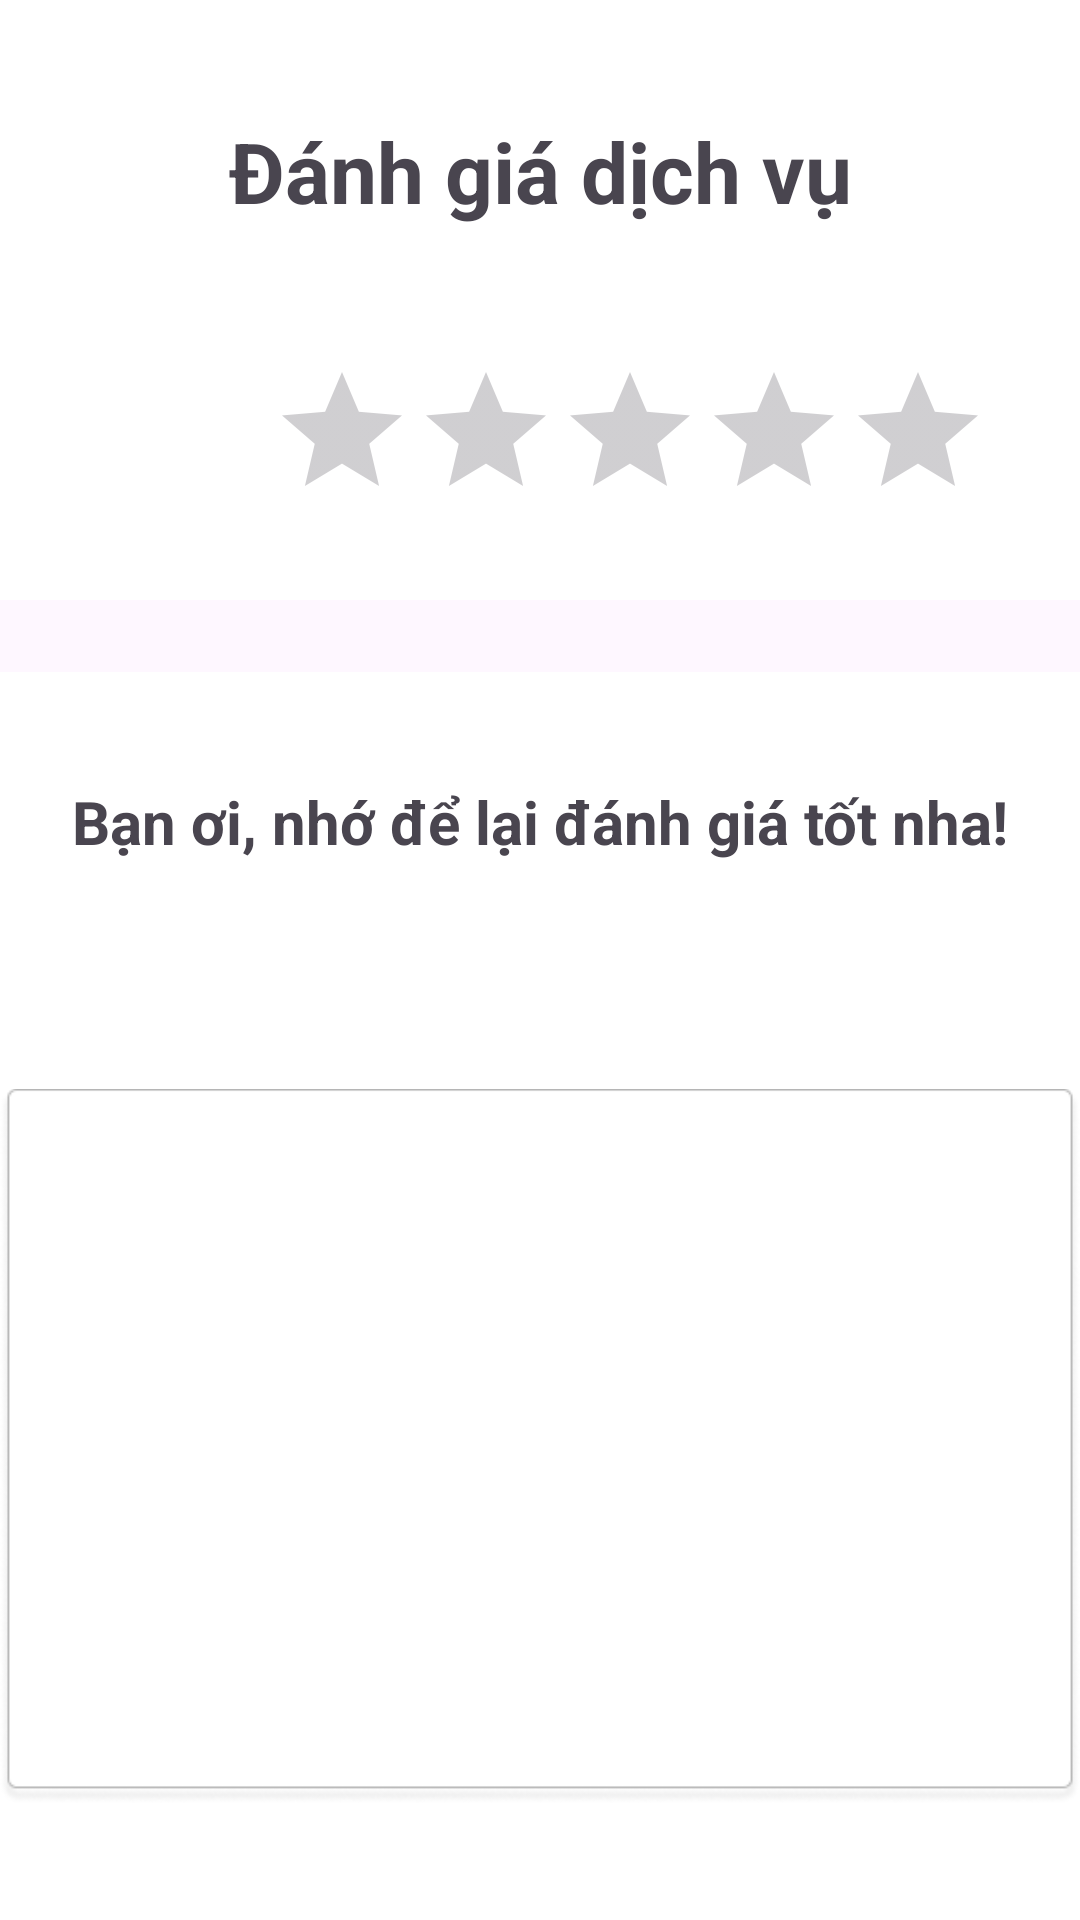

Write the Android layout XML for this screen, with the resource values it uses.
<!-- AndroidManifest.xml: application theme Theme.Lamdoanphanmemlancuoicung -->
<!-- res/layout/activity_vietcomment.xml -->
<?xml version="1.0" encoding="utf-8"?>
<androidx.constraintlayout.widget.ConstraintLayout
    xmlns:android="http://schemas.android.com/apk/res/android"
    xmlns:app="http://schemas.android.com/apk/res-auto"
    xmlns:tools="http://schemas.android.com/tools"
    android:layout_width="match_parent"
    android:layout_height="match_parent"
    tools:context=".admin.admindanhgiasanpham.vietcomment">
    <RelativeLayout
        android:layout_width="match_parent"
        android:layout_height="match_parent">
        <RelativeLayout
            android:layout_width="match_parent"
            android:layout_height="200dp"
            android:background="@color/white"
            >
            <TextView
                android:layout_width="match_parent"
                android:layout_height="114dp"
                android:text="Đánh giá dịch vụ"
                android:gravity="center"
                android:textStyle="bold"
                android:textSize="28sp"
                />
            <RatingBar
                android:id="@+id/ratingBar"
                android:layout_width="wrap_content"
                android:layout_height="wrap_content"
                android:layout_marginStart="90dp"
                android:layout_marginTop="120dp"
                android:stepSize="0.5"
                android:numStars="5"
                android:rating="0"
                android:isIndicator="false"
                android:scaleX="1"
                android:scaleY="1"
                android:progressTint="#DC0A0A"
                />


        </RelativeLayout>
        <RelativeLayout
            android:layout_width="match_parent"
            android:layout_height="584dp"
            android:layout_marginTop="224dp"
            android:background="@color/white"
            >
            <TextView
                android:layout_width="match_parent"
                android:layout_height="100dp"
                android:text="Bạn ơi, nhớ để lại đánh giá tốt nha!"
                android:gravity="center"
                android:textSize="20sp"
                android:textStyle="bold"
                />
            <ImageView
                android:layout_width="515dp"
                android:layout_height="354dp"
                android:src="@drawable/vietcmt"
                android:layout_marginTop="100dp"
                />
            <ImageButton
                android:id="@+id/cmt"
                android:layout_width="match_parent"
                android:layout_height="70dp"
                android:layout_marginTop="455dp"
                android:src="@drawable/cmt"
                android:background="@color/white"
                />
            <TextView
                android:layout_width="match_parent"
                android:layout_height="70dp"
                android:layout_marginTop="455dp"
                android:text="Lưu đánh giá"
                android:textColor="@color/white"
                android:gravity="center"
                android:textSize="22dp"
                android:textStyle="bold"
                />



        </RelativeLayout>
        <EditText
            android:id="@+id/messagedata"
            android:layout_width="match_parent"
            android:layout_height="310dp"
            android:layout_marginTop="350dp"

            android:background="@null"
            />




    </RelativeLayout>

</androidx.constraintlayout.widget.ConstraintLayout>
<!-- resources referenced by this layout -->
<resources>
  <color name="white">#FFFFFFFF</color>
  <!-- drawable cmt: png bitmap (drawable, 344 bytes) -->
  <!-- drawable vietcmt: png bitmap (drawable, 8673 bytes) -->
  <style name="Theme.Lamdoanphanmemlancuoicung" parent="Base.Theme.Lamdoanphanmemlancuoicung" />
  <style name="Base.Theme.Lamdoanphanmemlancuoicung" parent="Theme.Material3.DayNight.NoActionBar">
          
          
      </style>
</resources>
